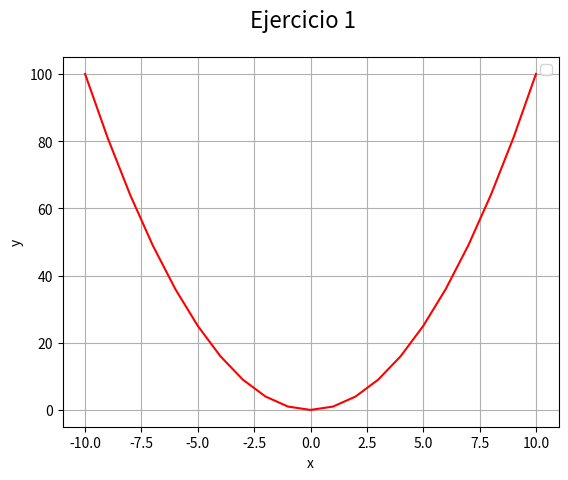

Source code (Python):
# Matplotlib [Python]
# Ejercicios de práctica

# [redacted]
# Version: 2.0

# IMPORTANTE: NO borrar los comentarios
# que aparecen en verde con el hashtag "#"

# Ejercicios de matplotlib
import numpy as np
import matplotlib.pyplot as plt


if __name__ == '__main__':
    print("Bienvenidos a otra clase de Inove con Python")
    print("Line Plot")

    # NOTA: aproveche los ejemplos de "line_plot" de clase

    # Se desea graficar los valores de "x" e "y" en un gráfico de línea
    # A continuación los datos ya disponibles de "x" e "y" para que utilice:
    x = list(range(-10, 11, 1))

    # Bucle que completa y calcula todos los valores de "y"
    y = []
    for i in x:
        y.append(i**2)

    # Alumno: Crear una "figura" y crear un "ax" con add_subplot
    # Graficar el "line plot" de "y" en función de "x"

    # Alumno: Colocar la leyenda y el label con el nombre de la función
    # Darle color a la línea a su elección

    # Crear acá su gráfico

    
fig = plt.figure()
fig.suptitle('Ejercicio 1', fontsize=16)
ax = fig.add_subplot()
ax.plot(x, y, color = "red")
ax.legend()
ax.grid()
ax.set_ylabel("y")
ax.set_xlabel("x")
plt.show()
print("terminamos")
